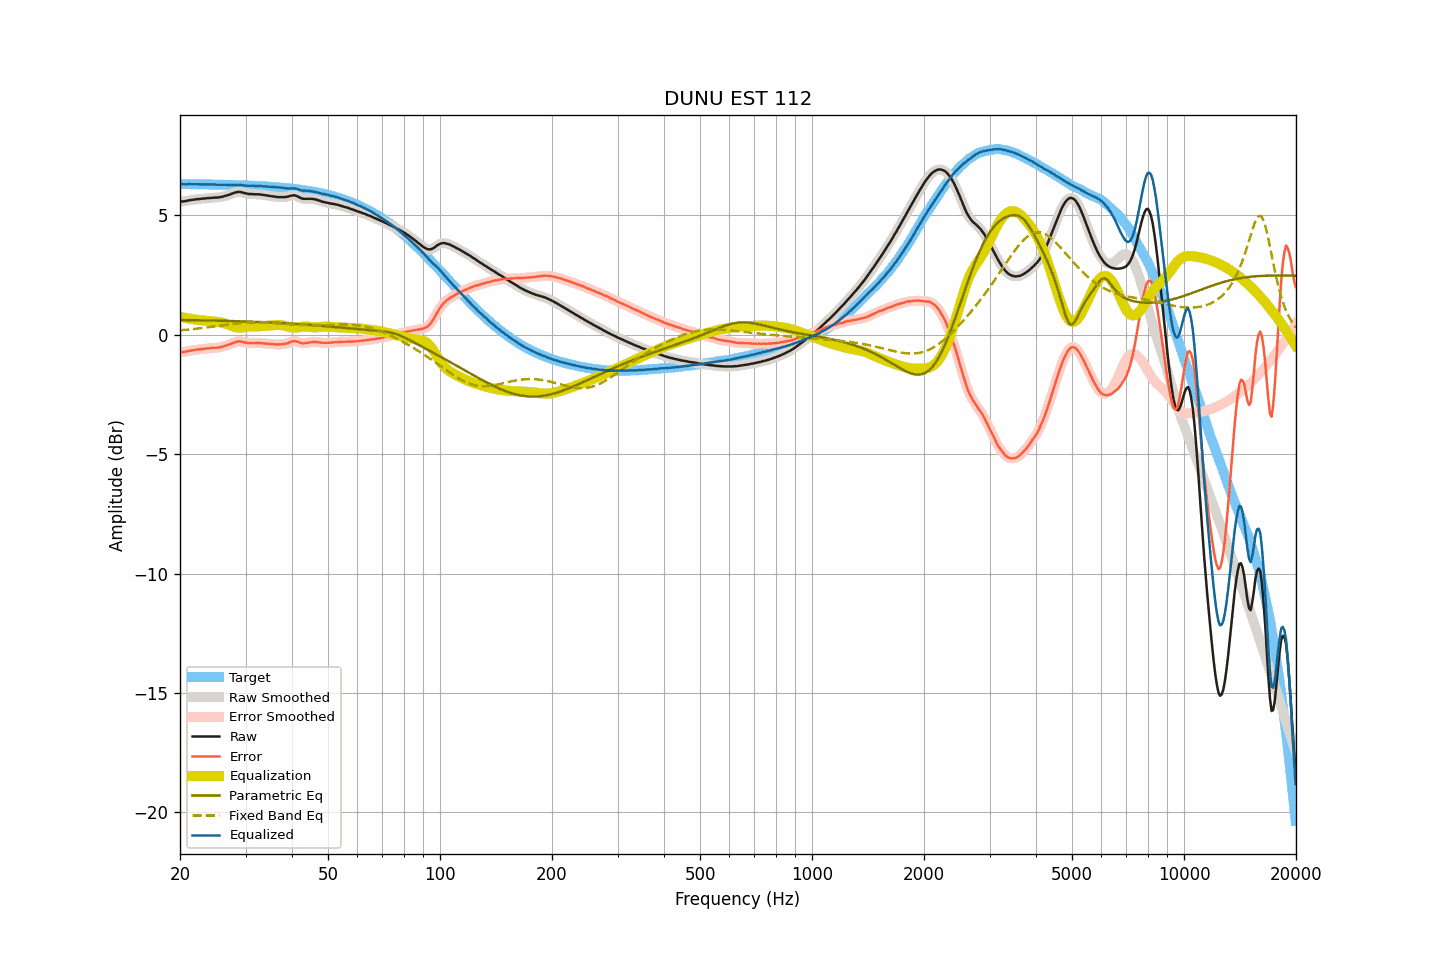

The table this chart was drawn from, first rows:
frequency, raw, smoothed, error, error_smoothed, equalization, parametric_eq, fixed_band_eq, equalized_raw, equalized_smoothed, target
20.00, 5.57, 5.57, -0.74, -0.73, 0.74, 0.62, 0.18, 6.31, 6.31, 6.31
20.20, 5.58, 5.58, -0.73, -0.73, 0.73, 0.62, 0.19, 6.31, 6.31, 6.31
20.40, 5.58, 5.58, -0.72, -0.72, 0.72, 0.62, 0.20, 6.30, 6.30, 6.31
20.61, 5.59, 5.59, -0.71, -0.71, 0.71, 0.61, 0.20, 6.30, 6.30, 6.31
20.81, 5.60, 5.60, -0.70, -0.70, 0.70, 0.61, 0.21, 6.30, 6.30, 6.30
21.02, 5.62, 5.62, -0.68, -0.69, 0.68, 0.61, 0.21, 6.31, 6.30, 6.30
21.23, 5.63, 5.63, -0.67, -0.67, 0.67, 0.61, 0.22, 6.30, 6.30, 6.30
21.44, 5.64, 5.64, -0.66, -0.66, 0.66, 0.61, 0.23, 6.30, 6.30, 6.30
21.66, 5.65, 5.65, -0.65, -0.65, 0.65, 0.61, 0.23, 6.30, 6.30, 6.30
21.87, 5.66, 5.66, -0.64, -0.64, 0.64, 0.61, 0.24, 6.30, 6.30, 6.30
22.09, 5.67, 5.67, -0.63, -0.63, 0.63, 0.61, 0.25, 6.30, 6.30, 6.30
22.31, 5.68, 5.68, -0.62, -0.62, 0.62, 0.61, 0.26, 6.30, 6.30, 6.30
22.54, 5.68, 5.69, -0.62, -0.61, 0.61, 0.60, 0.26, 6.29, 6.30, 6.30
22.76, 5.69, 5.69, -0.61, -0.61, 0.61, 0.60, 0.27, 6.30, 6.30, 6.30
22.99, 5.70, 5.70, -0.60, -0.60, 0.60, 0.60, 0.28, 6.30, 6.29, 6.30
23.22, 5.70, 5.70, -0.59, -0.59, 0.59, 0.60, 0.29, 6.29, 6.29, 6.30
23.45, 5.71, 5.71, -0.58, -0.58, 0.58, 0.60, 0.30, 6.29, 6.29, 6.29
23.69, 5.72, 5.72, -0.57, -0.58, 0.58, 0.60, 0.31, 6.30, 6.29, 6.29
23.92, 5.72, 5.72, -0.57, -0.57, 0.57, 0.60, 0.32, 6.29, 6.29, 6.29
24.16, 5.73, 5.73, -0.56, -0.56, 0.56, 0.59, 0.32, 6.29, 6.29, 6.29
24.40, 5.73, 5.73, -0.56, -0.56, 0.56, 0.59, 0.33, 6.29, 6.29, 6.29
24.65, 5.74, 5.74, -0.55, -0.55, 0.55, 0.59, 0.34, 6.29, 6.29, 6.29
24.89, 5.74, 5.74, -0.55, -0.55, 0.55, 0.59, 0.35, 6.29, 6.29, 6.29
25.14, 5.74, 5.74, -0.54, -0.54, 0.54, 0.59, 0.36, 6.28, 6.28, 6.29
25.39, 5.75, 5.75, -0.53, -0.53, 0.53, 0.59, 0.37, 6.28, 6.28, 6.28
25.65, 5.76, 5.76, -0.52, -0.52, 0.52, 0.59, 0.38, 6.28, 6.28, 6.28
25.91, 5.77, 5.77, -0.51, -0.51, 0.51, 0.58, 0.39, 6.28, 6.28, 6.28
26.16, 5.79, 5.79, -0.49, -0.49, 0.49, 0.58, 0.40, 6.28, 6.28, 6.28
26.43, 5.81, 5.81, -0.47, -0.47, 0.47, 0.58, 0.41, 6.28, 6.28, 6.28
26.69, 5.83, 5.83, -0.45, -0.45, 0.45, 0.58, 0.42, 6.28, 6.28, 6.28
26.96, 5.85, 5.85, -0.42, -0.42, 0.42, 0.58, 0.43, 6.27, 6.27, 6.27
27.23, 5.87, 5.87, -0.40, -0.40, 0.39, 0.57, 0.44, 6.26, 6.27, 6.27
27.50, 5.90, 5.90, -0.37, -0.37, 0.37, 0.57, 0.45, 6.27, 6.27, 6.27
27.77, 5.92, 5.92, -0.35, -0.35, 0.34, 0.57, 0.45, 6.26, 6.27, 6.27
28.05, 5.95, 5.95, -0.32, -0.32, 0.32, 0.57, 0.46, 6.27, 6.27, 6.27
28.33, 5.96, 5.97, -0.30, -0.30, 0.31, 0.57, 0.47, 6.27, 6.27, 6.26
28.62, 5.98, 5.98, -0.28, -0.28, 0.30, 0.56, 0.48, 6.28, 6.28, 6.26
28.90, 5.98, 5.98, -0.28, -0.28, 0.29, 0.56, 0.48, 6.28, 6.27, 6.26
29.19, 5.97, 5.97, -0.29, -0.29, 0.30, 0.56, 0.49, 6.27, 6.27, 6.26
29.48, 5.95, 5.95, -0.31, -0.30, 0.30, 0.56, 0.50, 6.25, 6.26, 6.26
29.78, 5.93, 5.93, -0.32, -0.32, 0.31, 0.56, 0.50, 6.24, 6.25, 6.25
30.08, 5.92, 5.92, -0.33, -0.33, 0.32, 0.55, 0.51, 6.25, 6.24, 6.25
30.38, 5.90, 5.90, -0.35, -0.34, 0.34, 0.55, 0.51, 6.24, 6.24, 6.25
30.68, 5.89, 5.90, -0.35, -0.35, 0.34, 0.55, 0.51, 6.23, 6.24, 6.24
30.99, 5.89, 5.89, -0.35, -0.35, 0.35, 0.55, 0.52, 6.24, 6.24, 6.24
31.30, 5.89, 5.89, -0.35, -0.35, 0.35, 0.54, 0.52, 6.24, 6.24, 6.24
31.61, 5.88, 5.88, -0.36, -0.35, 0.35, 0.54, 0.52, 6.23, 6.24, 6.24
31.93, 5.88, 5.88, -0.35, -0.35, 0.35, 0.54, 0.52, 6.23, 6.23, 6.23
32.24, 5.88, 5.88, -0.35, -0.35, 0.35, 0.54, 0.52, 6.23, 6.23, 6.23
32.57, 5.88, 5.88, -0.34, -0.35, 0.35, 0.53, 0.52, 6.23, 6.23, 6.23
32.89, 5.87, 5.87, -0.35, -0.35, 0.35, 0.53, 0.52, 6.23, 6.23, 6.22
33.22, 5.86, 5.86, -0.36, -0.36, 0.36, 0.53, 0.51, 6.22, 6.22, 6.22
33.55, 5.85, 5.85, -0.36, -0.36, 0.36, 0.52, 0.51, 6.21, 6.21, 6.21
33.89, 5.84, 5.84, -0.37, -0.37, 0.37, 0.52, 0.51, 6.21, 6.21, 6.21
34.23, 5.83, 5.83, -0.38, -0.38, 0.37, 0.52, 0.50, 6.20, 6.20, 6.21
34.57, 5.82, 5.82, -0.38, -0.38, 0.38, 0.52, 0.50, 6.20, 6.20, 6.20
34.92, 5.81, 5.81, -0.39, -0.39, 0.39, 0.51, 0.50, 6.20, 6.20, 6.20
35.27, 5.80, 5.80, -0.39, -0.39, 0.39, 0.51, 0.49, 6.19, 6.19, 6.19
35.62, 5.79, 5.79, -0.40, -0.40, 0.40, 0.51, 0.49, 6.19, 6.19, 6.19
35.97, 5.78, 5.78, -0.40, -0.40, 0.40, 0.50, 0.48, 6.18, 6.18, 6.18
... 635 more rows
